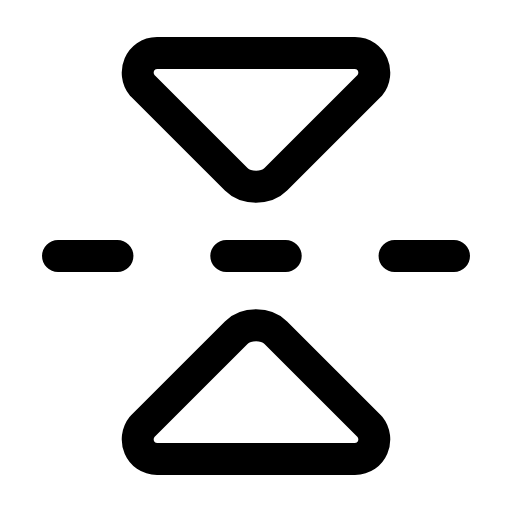
t = 0.00 s
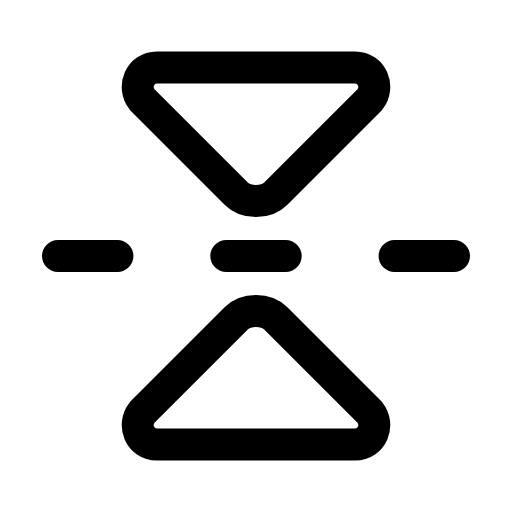
t = 0.29 s
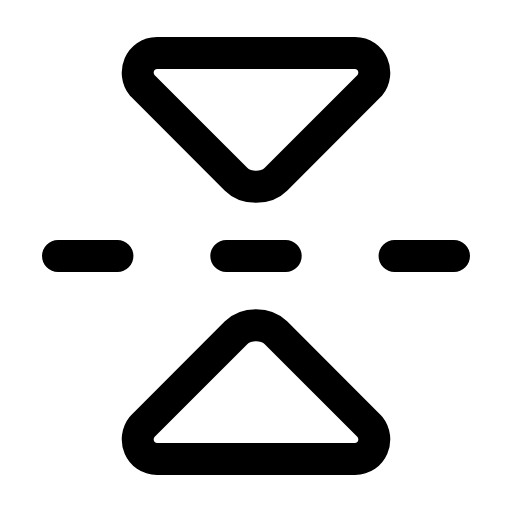
t = 0.60 s
t = 0.88 s: frame unchanged from t = 0.00 s, image omitted
t = 1.19 s: frame unchanged from t = 0.00 s, image omitted
t = 1.50 s: frame unchanged from t = 0.00 s, image omitted

The animated SVG that drew these frames (rendered in a browser with its animation timeline set to each time). Animation: 2 SMIL elements (animateTransform=2); one cycle of 1.80 s, repeats indefinitely.

<svg xmlns="http://www.w3.org/2000/svg" width="24" height="24" viewBox="0 0 24 24" fill="none"><g transform="translate(-1.92 -1.92) scale(1.16)"><line stroke="currentColor" stroke-width="1.293" stroke-linecap="round" stroke-linejoin="round" fill="none" x1="4" x2="20" y1="12" y2="12" stroke-dasharray="2.4 4.4"></line><g><animateTransform attributeName="transform" type="translate" values="0 0;0 0;0 0.7;0 0;0 0;0 0;0 0;0 0.7;0 0;0 0;0 0" keyTimes="0;0.135;0.2475;0.36;0.45;0.6;0.66;0.735;0.81;0.9;1" dur="1.8s" repeatCount="indefinite" calcMode="spline" keySplines="0.16 1 0.3 1;0.16 1 0.3 1;0.16 1 0.3 1;0.16 1 0.3 1;0.16 1 0.3 1;0.16 1 0.3 1;0.16 1 0.3 1;0.16 1 0.3 1;0.16 1 0.3 1;0.16 1 0.3 1"/><path stroke="currentColor" stroke-width="1.293" stroke-linecap="round" stroke-linejoin="round" fill="none" d="M8 3.8L16 3.8C16.7 3.8 17 4.6 16.6 5.1L12.8 8.9C12.4 9.3 11.6 9.3 11.2 8.9L7.4 5.1C7 4.6 7.3 3.8 8 3.8Z"></path></g><g><animateTransform attributeName="transform" type="translate" values="0 0;0 0;0 -0.7;0 0;0 0;0 0;0 0;0 -0.7;0 0;0 0;0 0" keyTimes="0;0.135;0.2475;0.36;0.45;0.6;0.66;0.735;0.81;0.9;1" dur="1.8s" repeatCount="indefinite" calcMode="spline" keySplines="0.16 1 0.3 1;0.16 1 0.3 1;0.16 1 0.3 1;0.16 1 0.3 1;0.16 1 0.3 1;0.16 1 0.3 1;0.16 1 0.3 1;0.16 1 0.3 1;0.16 1 0.3 1;0.16 1 0.3 1"/><path stroke="currentColor" stroke-width="1.293" stroke-linecap="round" stroke-linejoin="round" fill="none" d="M8 20.2L16 20.2C16.7 20.2 17 19.4 16.6 18.9L12.8 15.1C12.4 14.7 11.6 14.7 11.2 15.1L7.4 18.9C7 19.4 7.3 20.2 8 20.2Z"></path></g></g></svg>
